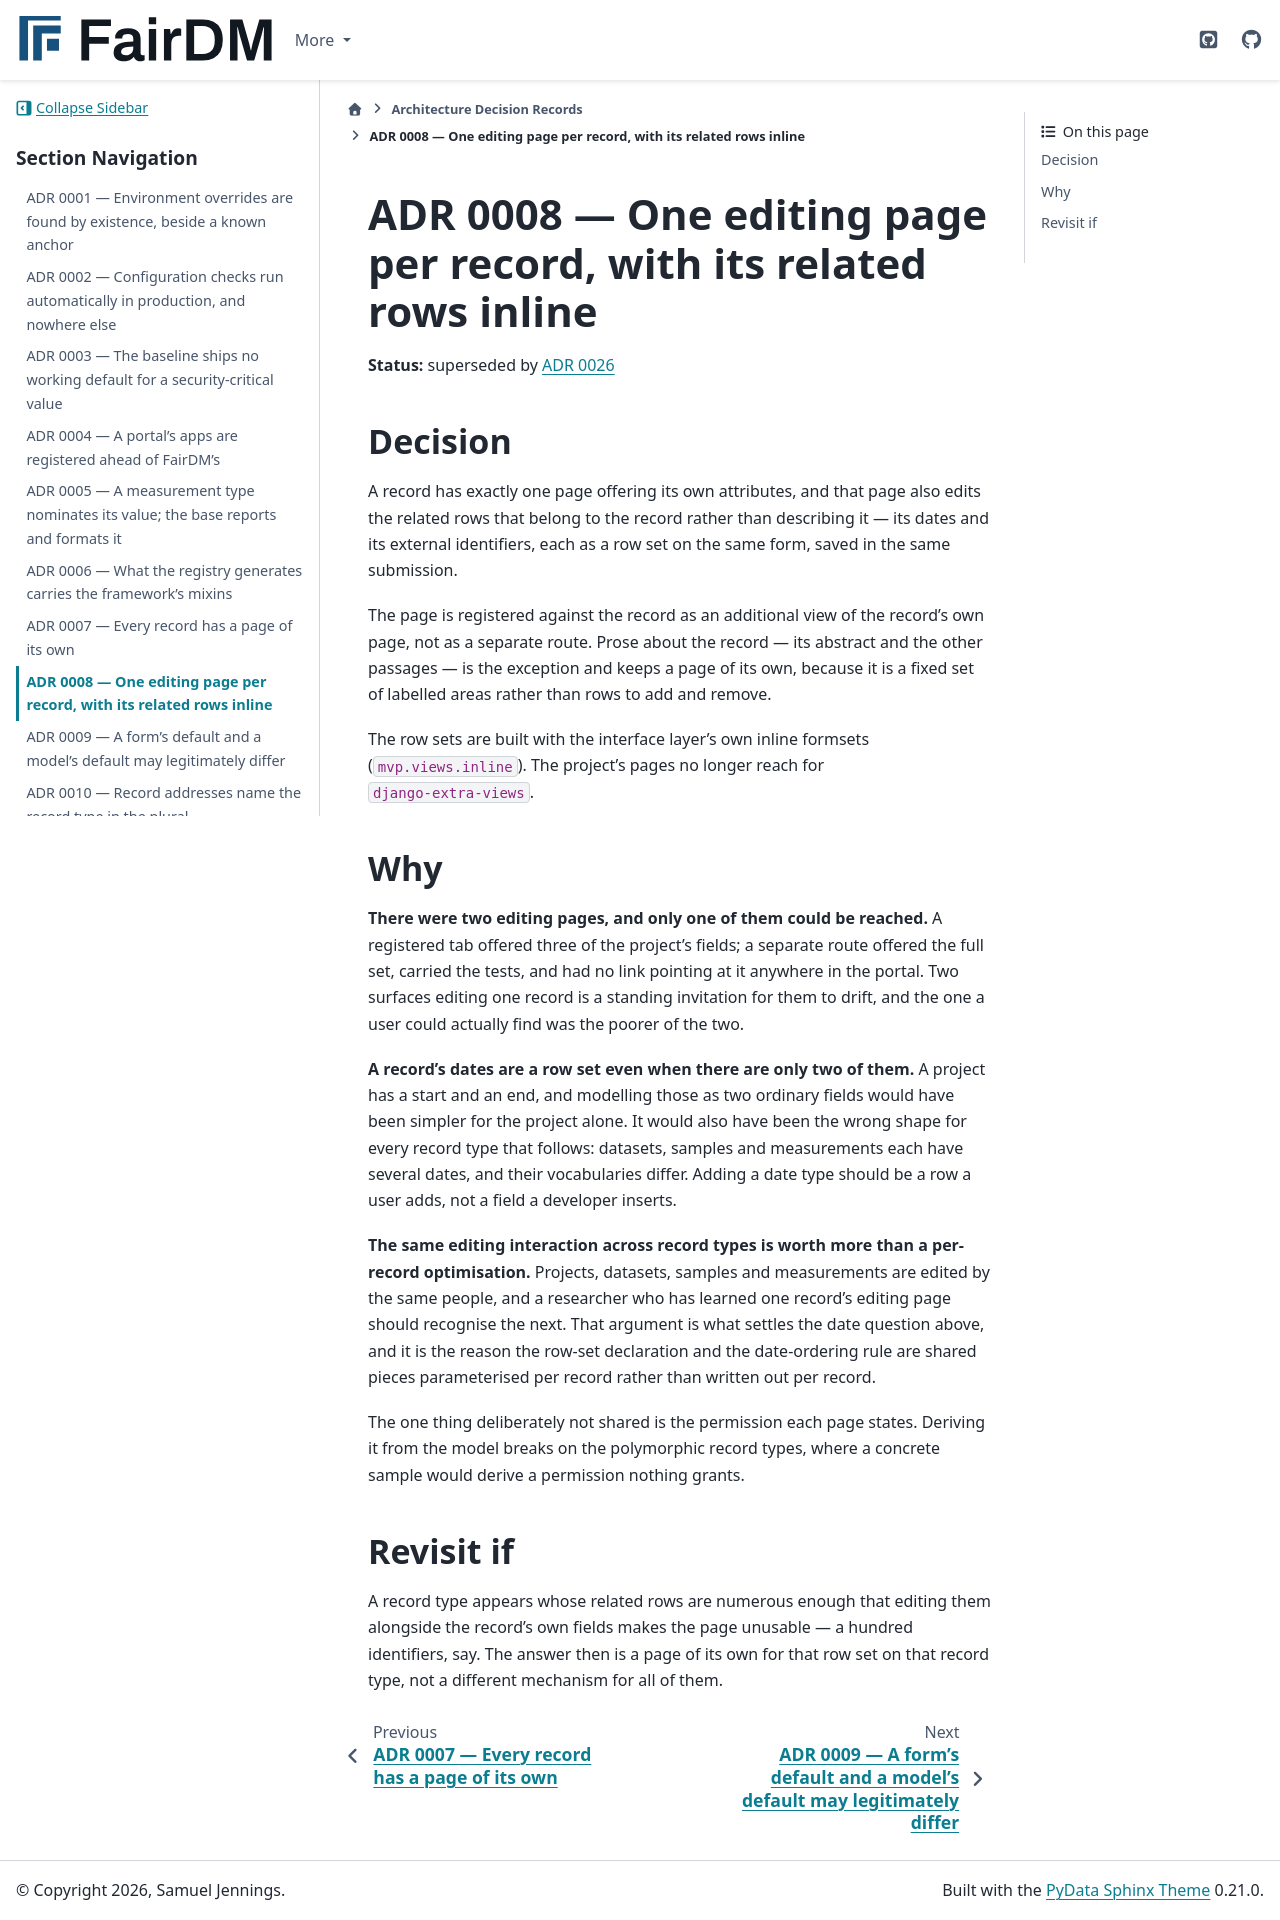

repository: FAIR-DM/fairdm · page: 0.4/adr/0008-one-editing-page-per-record-with-its-rows-inline.html · generator: sphinx

# ADR 0008 — One editing page per record, with its related rows inline

**Status:** superseded by [ADR 0026](0026-a-records-editing-pages-are-six-shared-pages.md)

## Decision

A record has exactly one page offering its own attributes, and that page also edits the related
rows that belong to the record rather than describing it — its dates and its external identifiers,
each as a row set on the same form, saved in the same submission.

The page is registered against the record as an additional view of the record's own page, not as a
separate route. Prose about the record — its abstract and the other passages — is the exception and
keeps a page of its own, because it is a fixed set of labelled areas rather than rows to add and
remove.

The row sets are built with the interface layer's own inline formsets (`mvp.views.inline`). The
project's pages no longer reach for `django-extra-views`.

## Why

**There were two editing pages, and only one of them could be reached.** A registered tab offered
three of the project's fields; a separate route offered the full set, carried the tests, and had no
link pointing at it anywhere in the portal. Two surfaces editing one record is a standing invitation
for them to drift, and the one a user could actually find was the poorer of the two.

**A record's dates are a row set even when there are only two of them.** A project has a start and
an end, and modelling those as two ordinary fields would have been simpler for the project alone. It
would also have been the wrong shape for every record type that follows: datasets, samples and
measurements each have several dates, and their vocabularies differ. Adding a date type should be a
row a user adds, not a field a developer inserts.

**The same editing interaction across record types is worth more than a per-record optimisation.**
Projects, datasets, samples and measurements are edited by the same people, and a researcher who has
learned one record's editing page should recognise the next. That argument is what settles the date
question above, and it is the reason the row-set declaration and the date-ordering rule are shared
pieces parameterised per record rather than written out per record.

The one thing deliberately not shared is the permission each page states. Deriving it from the model
breaks on the polymorphic record types, where a concrete sample would derive a permission nothing
grants.

## Revisit if

A record type appears whose related rows are numerous enough that editing them alongside the
record's own fields makes the page unusable — a hundred identifiers, say. The answer then is a
page of its own for that row set on that record type, not a different mechanism for all of them.
